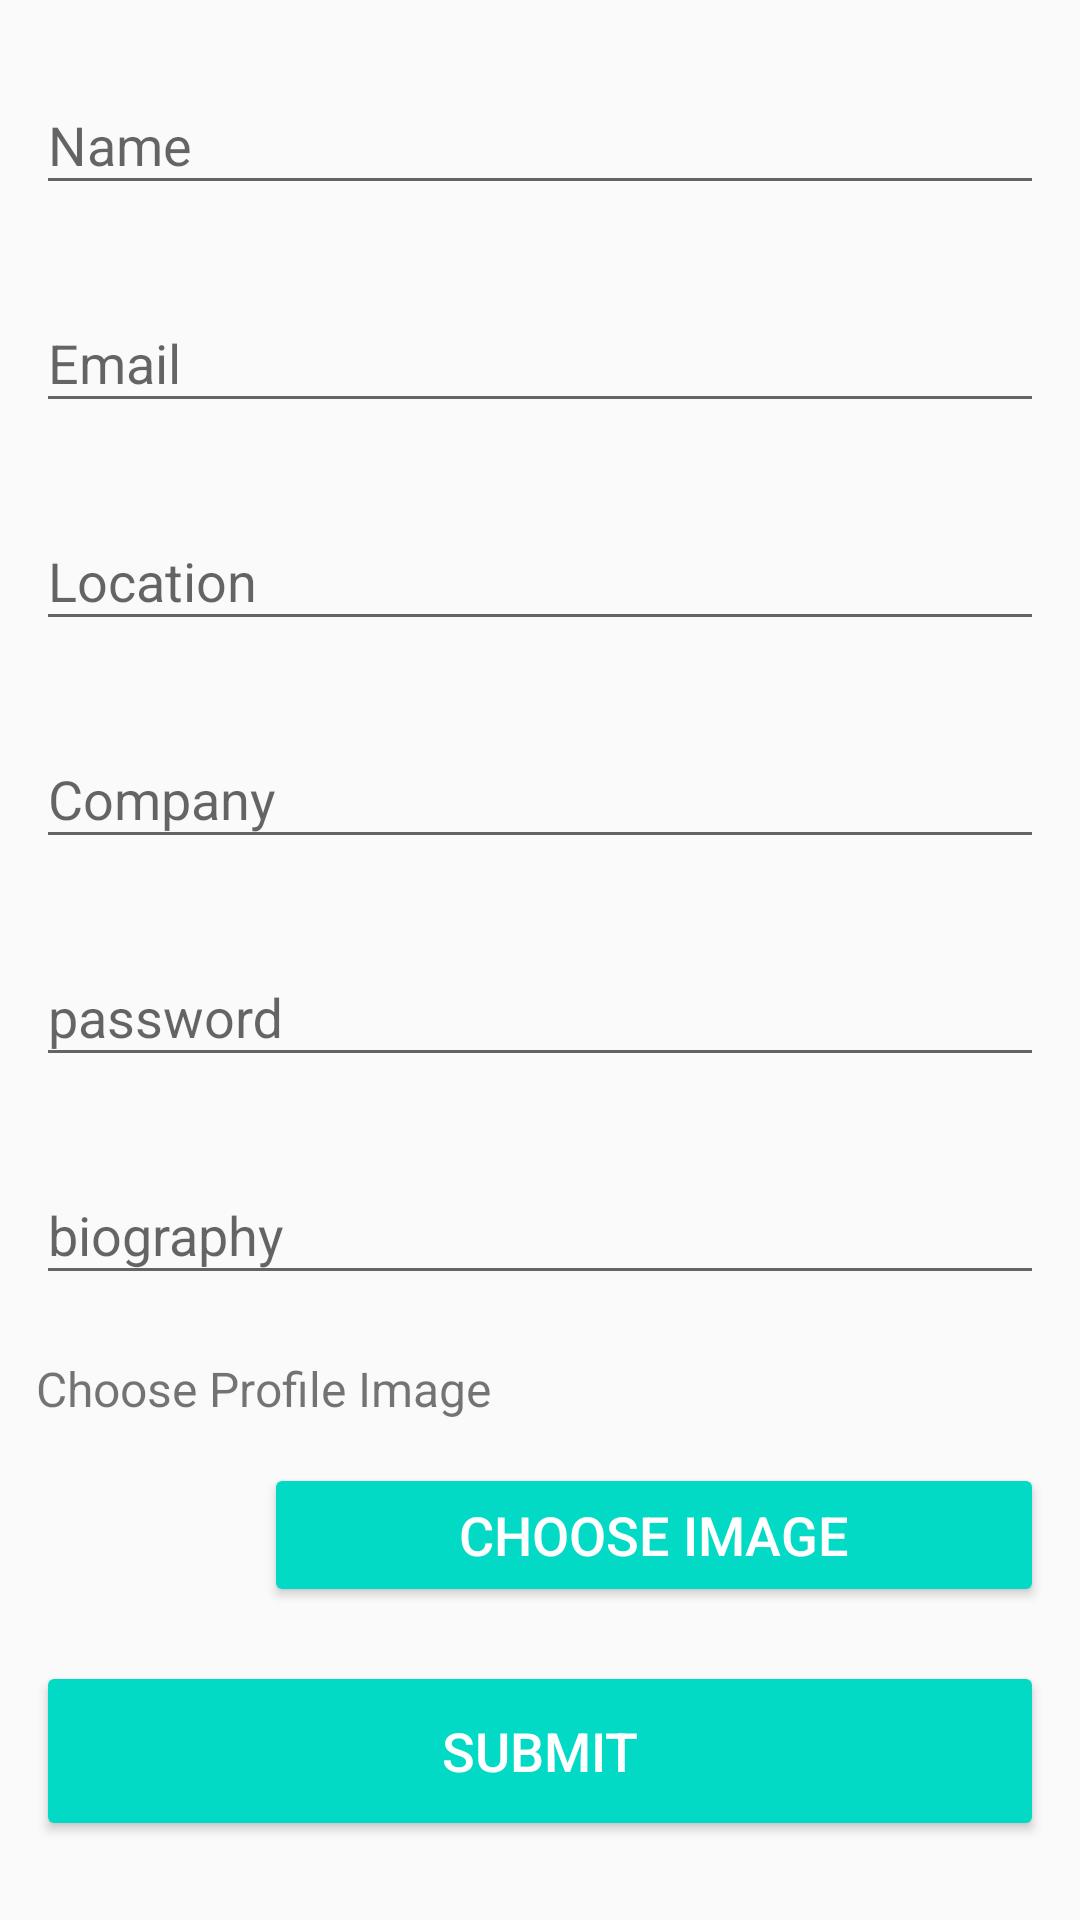

This screen was rendered from an Android layout file. Write that file and the resources it references.
<!-- AndroidManifest.xml: activity theme AppthemeNoActionBar -->
<!-- res/layout/activity_edit_profile.xml -->
<?xml version="1.0" encoding="utf-8"?>
<RelativeLayout xmlns:android="http://schemas.android.com/apk/res/android"
    xmlns:app="http://schemas.android.com/apk/res-auto"
    xmlns:tools="http://schemas.android.com/tools"
    android:layout_width="match_parent"
    android:layout_height="match_parent"
    tools:context="com.example.ahmedkhattak.kickstarter.Activities.EditProfileActivity">



    <android.support.design.widget.AppBarLayout
        android:id="@+id/appBarLayout"
        android:layout_alignParentTop="true"
        android:layout_width="match_parent"
        android:layout_height="wrap_content">


    <android.support.v7.widget.Toolbar
        android:id="@+id/toolbar"
        android:layout_width="match_parent"
        android:layout_height="@dimen/materialize_toolbar"
        android:background="@color/colorPrimary"
        android:theme="@style/toolbar"/>

    </android.support.design.widget.AppBarLayout>


    <ScrollView
        android:layout_below="@+id/appBarLayout"
        android:id="@+id/scollViewContainer"
        android:visibility="visible"
        android:layout_width="match_parent"
        android:layout_height="match_parent">

    <android.support.v7.widget.LinearLayoutCompat
        android:layout_width="match_parent"
        android:layout_height="wrap_content"
        android:orientation="vertical"
        android:paddingBottom="16dp"
        android:paddingLeft="12dp"
        android:paddingRight="12dp"
        android:paddingTop="16dp">


        <android.support.design.widget.TextInputLayout
            android:id="@+id/nameTextInputLayout"
            android:layout_width="match_parent"
            android:layout_height="wrap_content"
            android:orientation="vertical"
            android:hint="@string/name"
            app:errorEnabled="true">

            <android.support.v7.widget.AppCompatEditText
                android:id="@+id/nameInputEditText"
                android:layout_width="match_parent"
                android:layout_height="wrap_content"
                android:inputType="text" />
        </android.support.design.widget.TextInputLayout>



        <android.support.design.widget.TextInputLayout
            android:id="@+id/emailTextInputLayout"
            android:layout_width="match_parent"
            android:layout_height="wrap_content"
            android:orientation="vertical"
            android:hint="@string/email"
            app:errorEnabled="true">
            <android.support.v7.widget.AppCompatEditText
                android:id="@+id/emailInputEditText"
                android:layout_width="match_parent"
                android:layout_height="wrap_content"
                android:inputType="text" />
        </android.support.design.widget.TextInputLayout>



        <android.support.design.widget.TextInputLayout
            android:layout_width="match_parent"
            android:layout_height="wrap_content"
            android:orientation="vertical"
            android:hint="@string/location"
            app:errorEnabled="true"
            android:id="@+id/locationTextInputLayout">
            <android.support.v7.widget.AppCompatEditText
                android:id="@+id/locationInputEditText"
                android:layout_width="match_parent"
                android:layout_height="wrap_content"
                android:inputType="text" />
        </android.support.design.widget.TextInputLayout>



        <android.support.design.widget.TextInputLayout
            android:layout_width="match_parent"
            android:layout_height="wrap_content"
            android:orientation="vertical"
            android:hint="@string/company"
            android:id="@+id/companyTextInputLayout"
            app:errorEnabled="true">
            <android.support.v7.widget.AppCompatEditText
                android:layout_width="match_parent"
                android:layout_height="wrap_content"
                android:inputType="text"
                android:id="@+id/companyInputEditText"/>
        </android.support.design.widget.TextInputLayout>



        <android.support.design.widget.TextInputLayout
            android:layout_width="match_parent"
            android:layout_height="wrap_content"
            android:orientation="vertical"
            android:hint="@string/password"
            app:errorEnabled="true"
            android:id="@+id/passwordTextInputLayout"
            >
            <android.support.v7.widget.AppCompatEditText
                android:layout_width="match_parent"
                android:layout_height="wrap_content"
                android:inputType="textPassword"
                android:id="@+id/passwordInputEditText"/>
        </android.support.design.widget.TextInputLayout>


        <android.support.design.widget.TextInputLayout
            android:layout_width="match_parent"
            android:layout_height="wrap_content"
            android:orientation="vertical"
            android:hint="@string/biography"
            app:errorEnabled="true"
            android:id="@+id/biographyInputLayout">

            <android.support.v7.widget.AppCompatEditText
                android:id="@+id/biographyInputEditText"
                android:layout_width="match_parent"
                android:layout_height="wrap_content"
                android:inputType="text" />
        </android.support.design.widget.TextInputLayout>



        <TextView
            android:text="@string/choose_profile_image"
            android:textSize="16sp"
            android:layout_marginBottom="8dp"
            android:layout_width="match_parent"
            android:layout_height="wrap_content" />

        <LinearLayout
            android:orientation="horizontal"
            android:layout_width="match_parent"
            android:layout_height="wrap_content"
            android:layout_marginBottom="12dp">



            <android.support.v7.widget.AppCompatImageView
                android:id="@+id/profileImage"
                android:scaleType="centerInside"
                android:layout_width="60dp"
                android:layout_height="60dp"
                android:src="@drawable/gradient"/>

            <android.support.v7.widget.AppCompatButton
                android:id="@+id/profileImageSelectActionButton"
                android:layout_marginStart="16dp"
                app:backgroundTint="@color/colorAccent"
                android:textColor="@color/white"
                android:text="@string/choose_image"
                android:layout_gravity="center_vertical"
                android:layout_width="match_parent"
                android:layout_height="wrap_content"
                android:textSize="18sp"/>

        </LinearLayout>







        <android.support.v7.widget.AppCompatButton
            android:id="@+id/submitActionButton"
            android:layout_width="match_parent"
            android:layout_height="60dp"
            android:textColor="@color/white"
            app:backgroundTint="@color/colorAccent"
            android:textSize="18sp"
            android:text="@string/submit"/>


    </android.support.v7.widget.LinearLayoutCompat>





    </ScrollView>







</RelativeLayout>
<!-- resources referenced by this layout -->
<resources>
  <string name="biography">biography</string>
  <string name="choose_image">Choose image</string>
  <string name="choose_profile_image">Choose Profile Image</string>
  <string name="company">Company</string>
  <string name="email">Email</string>
  <string name="location">Location</string>
  <string name="name">Name</string>
  <string name="password">password</string>
  <string name="submit">Submit</string>
  <style name="toolbar" parent="AppthemeNoActionBar">
  
          <item name="android:textColorPrimary">@color/white</item>
          <item name="android:textColorSecondary">@color/white</item>
      </style>
  <style name="AppthemeNoActionBar" parent="AppTheme">
          <item name="windowActionBar">false</item>
          <item name="windowNoTitle">true</item>
  
  
      </style>
  <style name="AppTheme" parent="Theme.AppCompat.Light.DarkActionBar">
          
          <item name="colorPrimary">@color/colorPrimary</item>
          <item name="colorPrimaryDark">@color/colorPrimaryDark</item>
          <item name="colorAccent">@color/colorAccent</item>
      </style>
  <!-- not gathered from this repository: default colours our renderer supplied (Android Studio template values) -->
  <color name="white">#FFFFFFFF</color>
  <color name="colorPrimary">#FF6200EE</color>
  <color name="colorPrimaryDark">#FF3700B3</color>
  <color name="colorAccent">#FF03DAC5</color>
</resources>
